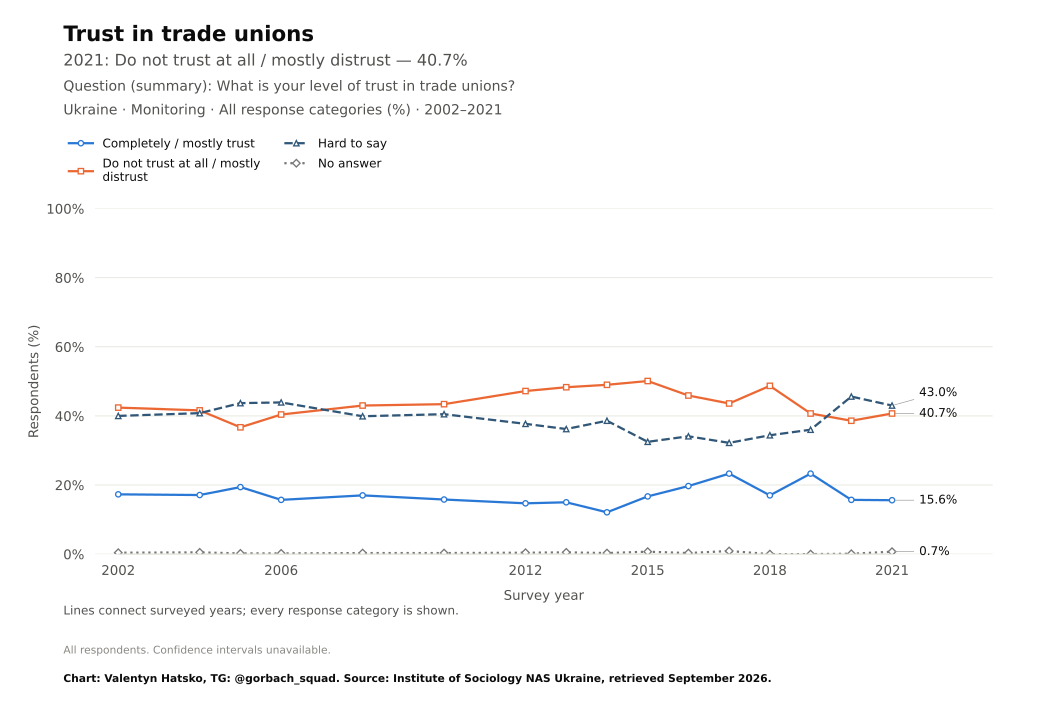

The file beside this chart, header and first rows:
survey, item, year, question_type, source_file, source_field, source_table, source_sha256, response, estimate, se, ci_low, ci_high, n_valid, n_domain, n_psu, kish_n, weight_sum, weighted, variance_method, denominator, excluded_non_numeric_pct, spontaneous_against_democracy_pct, round
Monitoring, trust_unions, 2002, ordinal, monitoring-2021dlya-tipografii.pdf, d6.17, question_trend_source_cells.csv, , Completely / mostly trust, 17.3, , , , , , , , , , , all respondents as published, , , 
Monitoring, trust_unions, 2004, ordinal, monitoring-2021dlya-tipografii.pdf, d6.17, question_trend_source_cells.csv, , Completely / mostly trust, 17.1, , , , , , , , , , , all respondents as published, , , 
Monitoring, trust_unions, 2005, ordinal, monitoring-2021dlya-tipografii.pdf, d6.17, question_trend_source_cells.csv, , Completely / mostly trust, 19.4, , , , , , , , , , , all respondents as published, , , 
Monitoring, trust_unions, 2006, ordinal, monitoring-2021dlya-tipografii.pdf, d6.17, question_trend_source_cells.csv, , Completely / mostly trust, 15.7, , , , , , , , , , , all respondents as published, , , 
Monitoring, trust_unions, 2008, ordinal, monitoring-2021dlya-tipografii.pdf, d6.17, question_trend_source_cells.csv, , Completely / mostly trust, 17.0, , , , , , , , , , , all respondents as published, , , 
Monitoring, trust_unions, 2010, ordinal, monitoring-2021dlya-tipografii.pdf, d6.17, question_trend_source_cells.csv, , Completely / mostly trust, 15.8, , , , , , , , , , , all respondents as published, , , 
Monitoring, trust_unions, 2012, ordinal, monitoring-2021dlya-tipografii.pdf, d6.17, question_trend_source_cells.csv, , Completely / mostly trust, 14.7, , , , , , , , , , , all respondents as published, , , 
Monitoring, trust_unions, 2013, ordinal, monitoring-2021dlya-tipografii.pdf, d6.17, question_trend_source_cells.csv, , Completely / mostly trust, 15.0, , , , , , , , , , , all respondents as published, , , 
Monitoring, trust_unions, 2014, ordinal, monitoring-2021dlya-tipografii.pdf, d6.17, question_trend_source_cells.csv, , Completely / mostly trust, 12.1, , , , , , , , , , , all respondents as published, , , 
Monitoring, trust_unions, 2015, ordinal, monitoring-2021dlya-tipografii.pdf, d6.17, question_trend_source_cells.csv, , Completely / mostly trust, 16.7, , , , , , , , , , , all respondents as published, , , 
Monitoring, trust_unions, 2016, ordinal, monitoring-2021dlya-tipografii.pdf, d6.17, question_trend_source_cells.csv, , Completely / mostly trust, 19.7, , , , , , , , , , , all respondents as published, , , 
Monitoring, trust_unions, 2017, ordinal, monitoring-2021dlya-tipografii.pdf, d6.17, question_trend_source_cells.csv, , Completely / mostly trust, 23.3, , , , , , , , , , , all respondents as published, , , 
Monitoring, trust_unions, 2018, ordinal, monitoring-2021dlya-tipografii.pdf, d6.17, question_trend_source_cells.csv, , Completely / mostly trust, 17.0, , , , , , , , , , , all respondents as published, , , 
Monitoring, trust_unions, 2019, ordinal, monitoring-2021dlya-tipografii.pdf, d6.17, question_trend_source_cells.csv, , Completely / mostly trust, 23.3, , , , , , , , , , , all respondents as published, , , 
Monitoring, trust_unions, 2020, ordinal, monitoring-2021dlya-tipografii.pdf, d6.17, question_trend_source_cells.csv, , Completely / mostly trust, 15.7, , , , , , , , , , , all respondents as published, , , 
Monitoring, trust_unions, 2021, ordinal, monitoring-2021dlya-tipografii.pdf, d6.17, question_trend_source_cells.csv, , Completely / mostly trust, 15.6, , , , , , , , , , , all respondents as published, , , 
Monitoring, trust_unions, 2002, ordinal, monitoring-2021dlya-tipografii.pdf, d6.17, question_trend_source_cells.csv, , Do not trust at all / mostly distrust, 42.4, , , , , , , , , , , all respondents as published, , , 
Monitoring, trust_unions, 2004, ordinal, monitoring-2021dlya-tipografii.pdf, d6.17, question_trend_source_cells.csv, , Do not trust at all / mostly distrust, 41.6, , , , , , , , , , , all respondents as published, , , 
Monitoring, trust_unions, 2005, ordinal, monitoring-2021dlya-tipografii.pdf, d6.17, question_trend_source_cells.csv, , Do not trust at all / mostly distrust, 36.7, , , , , , , , , , , all respondents as published, , , 
Monitoring, trust_unions, 2006, ordinal, monitoring-2021dlya-tipografii.pdf, d6.17, question_trend_source_cells.csv, , Do not trust at all / mostly distrust, 40.4, , , , , , , , , , , all respondents as published, , , 
Monitoring, trust_unions, 2008, ordinal, monitoring-2021dlya-tipografii.pdf, d6.17, question_trend_source_cells.csv, , Do not trust at all / mostly distrust, 43.0, , , , , , , , , , , all respondents as published, , , 
Monitoring, trust_unions, 2010, ordinal, monitoring-2021dlya-tipografii.pdf, d6.17, question_trend_source_cells.csv, , Do not trust at all / mostly distrust, 43.4, , , , , , , , , , , all respondents as published, , , 
Monitoring, trust_unions, 2012, ordinal, monitoring-2021dlya-tipografii.pdf, d6.17, question_trend_source_cells.csv, , Do not trust at all / mostly distrust, 47.2, , , , , , , , , , , all respondents as published, , , 
Monitoring, trust_unions, 2013, ordinal, monitoring-2021dlya-tipografii.pdf, d6.17, question_trend_source_cells.csv, , Do not trust at all / mostly distrust, 48.3, , , , , , , , , , , all respondents as published, , , 
Monitoring, trust_unions, 2014, ordinal, monitoring-2021dlya-tipografii.pdf, d6.17, question_trend_source_cells.csv, , Do not trust at all / mostly distrust, 49.0, , , , , , , , , , , all respondents as published, , , 
Monitoring, trust_unions, 2015, ordinal, monitoring-2021dlya-tipografii.pdf, d6.17, question_trend_source_cells.csv, , Do not trust at all / mostly distrust, 50.1, , , , , , , , , , , all respondents as published, , , 
Monitoring, trust_unions, 2016, ordinal, monitoring-2021dlya-tipografii.pdf, d6.17, question_trend_source_cells.csv, , Do not trust at all / mostly distrust, 45.9, , , , , , , , , , , all respondents as published, , , 
Monitoring, trust_unions, 2017, ordinal, monitoring-2021dlya-tipografii.pdf, d6.17, question_trend_source_cells.csv, , Do not trust at all / mostly distrust, 43.6, , , , , , , , , , , all respondents as published, , , 
Monitoring, trust_unions, 2018, ordinal, monitoring-2021dlya-tipografii.pdf, d6.17, question_trend_source_cells.csv, , Do not trust at all / mostly distrust, 48.7, , , , , , , , , , , all respondents as published, , , 
Monitoring, trust_unions, 2019, ordinal, monitoring-2021dlya-tipografii.pdf, d6.17, question_trend_source_cells.csv, , Do not trust at all / mostly distrust, 40.7, , , , , , , , , , , all respondents as published, , , 
Monitoring, trust_unions, 2020, ordinal, monitoring-2021dlya-tipografii.pdf, d6.17, question_trend_source_cells.csv, , Do not trust at all / mostly distrust, 38.6, , , , , , , , , , , all respondents as published, , , 
Monitoring, trust_unions, 2021, ordinal, monitoring-2021dlya-tipografii.pdf, d6.17, question_trend_source_cells.csv, , Do not trust at all / mostly distrust, 40.7, , , , , , , , , , , all respondents as published, , , 
Monitoring, trust_unions, 2002, ordinal, monitoring-2021dlya-tipografii.pdf, d6.17, question_trend_source_cells.csv, , Hard to say, 40.0, , , , , , , , , , , all respondents as published, , , 
Monitoring, trust_unions, 2004, ordinal, monitoring-2021dlya-tipografii.pdf, d6.17, question_trend_source_cells.csv, , Hard to say, 40.8, , , , , , , , , , , all respondents as published, , , 
Monitoring, trust_unions, 2005, ordinal, monitoring-2021dlya-tipografii.pdf, d6.17, question_trend_source_cells.csv, , Hard to say, 43.7, , , , , , , , , , , all respondents as published, , , 
Monitoring, trust_unions, 2006, ordinal, monitoring-2021dlya-tipografii.pdf, d6.17, question_trend_source_cells.csv, , Hard to say, 43.9, , , , , , , , , , , all respondents as published, , , 
Monitoring, trust_unions, 2008, ordinal, monitoring-2021dlya-tipografii.pdf, d6.17, question_trend_source_cells.csv, , Hard to say, 39.9, , , , , , , , , , , all respondents as published, , , 
Monitoring, trust_unions, 2010, ordinal, monitoring-2021dlya-tipografii.pdf, d6.17, question_trend_source_cells.csv, , Hard to say, 40.5, , , , , , , , , , , all respondents as published, , , 
Monitoring, trust_unions, 2012, ordinal, monitoring-2021dlya-tipografii.pdf, d6.17, question_trend_source_cells.csv, , Hard to say, 37.7, , , , , , , , , , , all respondents as published, , , 
Monitoring, trust_unions, 2013, ordinal, monitoring-2021dlya-tipografii.pdf, d6.17, question_trend_source_cells.csv, , Hard to say, 36.2, , , , , , , , , , , all respondents as published, , , 
Monitoring, trust_unions, 2014, ordinal, monitoring-2021dlya-tipografii.pdf, d6.17, question_trend_source_cells.csv, , Hard to say, 38.6, , , , , , , , , , , all respondents as published, , , 
Monitoring, trust_unions, 2015, ordinal, monitoring-2021dlya-tipografii.pdf, d6.17, question_trend_source_cells.csv, , Hard to say, 32.5, , , , , , , , , , , all respondents as published, , , 
Monitoring, trust_unions, 2016, ordinal, monitoring-2021dlya-tipografii.pdf, d6.17, question_trend_source_cells.csv, , Hard to say, 34.1, , , , , , , , , , , all respondents as published, , , 
Monitoring, trust_unions, 2017, ordinal, monitoring-2021dlya-tipografii.pdf, d6.17, question_trend_source_cells.csv, , Hard to say, 32.2, , , , , , , , , , , all respondents as published, , , 
Monitoring, trust_unions, 2018, ordinal, monitoring-2021dlya-tipografii.pdf, d6.17, question_trend_source_cells.csv, , Hard to say, 34.4, , , , , , , , , , , all respondents as published, , , 
Monitoring, trust_unions, 2019, ordinal, monitoring-2021dlya-tipografii.pdf, d6.17, question_trend_source_cells.csv, , Hard to say, 36.0, , , , , , , , , , , all respondents as published, , , 
Monitoring, trust_unions, 2020, ordinal, monitoring-2021dlya-tipografii.pdf, d6.17, question_trend_source_cells.csv, , Hard to say, 45.6, , , , , , , , , , , all respondents as published, , , 
Monitoring, trust_unions, 2021, ordinal, monitoring-2021dlya-tipografii.pdf, d6.17, question_trend_source_cells.csv, , Hard to say, 43.0, , , , , , , , , , , all respondents as published, , , 
Monitoring, trust_unions, 2002, ordinal, monitoring-2021dlya-tipografii.pdf, d6.17, question_trend_source_cells.csv, , No answer, 0.4, , , , , , , , , , , all respondents as published, , , 
Monitoring, trust_unions, 2004, ordinal, monitoring-2021dlya-tipografii.pdf, d6.17, question_trend_source_cells.csv, , No answer, 0.5, , , , , , , , , , , all respondents as published, , , 
Monitoring, trust_unions, 2005, ordinal, monitoring-2021dlya-tipografii.pdf, d6.17, question_trend_source_cells.csv, , No answer, 0.2, , , , , , , , , , , all respondents as published, , , 
Monitoring, trust_unions, 2006, ordinal, monitoring-2021dlya-tipografii.pdf, d6.17, question_trend_source_cells.csv, , No answer, 0.2, , , , , , , , , , , all respondents as published, , , 
Monitoring, trust_unions, 2008, ordinal, monitoring-2021dlya-tipografii.pdf, d6.17, question_trend_source_cells.csv, , No answer, 0.3, , , , , , , , , , , all respondents as published, , , 
Monitoring, trust_unions, 2010, ordinal, monitoring-2021dlya-tipografii.pdf, d6.17, question_trend_source_cells.csv, , No answer, 0.3, , , , , , , , , , , all respondents as published, , , 
Monitoring, trust_unions, 2012, ordinal, monitoring-2021dlya-tipografii.pdf, d6.17, question_trend_source_cells.csv, , No answer, 0.4, , , , , , , , , , , all respondents as published, , , 
Monitoring, trust_unions, 2013, ordinal, monitoring-2021dlya-tipografii.pdf, d6.17, question_trend_source_cells.csv, , No answer, 0.5, , , , , , , , , , , all respondents as published, , , 
Monitoring, trust_unions, 2014, ordinal, monitoring-2021dlya-tipografii.pdf, d6.17, question_trend_source_cells.csv, , No answer, 0.3, , , , , , , , , , , all respondents as published, , , 
Monitoring, trust_unions, 2015, ordinal, monitoring-2021dlya-tipografii.pdf, d6.17, question_trend_source_cells.csv, , No answer, 0.7, , , , , , , , , , , all respondents as published, , , 
Monitoring, trust_unions, 2016, ordinal, monitoring-2021dlya-tipografii.pdf, d6.17, question_trend_source_cells.csv, , No answer, 0.3, , , , , , , , , , , all respondents as published, , , 
Monitoring, trust_unions, 2017, ordinal, monitoring-2021dlya-tipografii.pdf, d6.17, question_trend_source_cells.csv, , No answer, 0.9, , , , , , , , , , , all respondents as published, , , 
... 4 more rows
